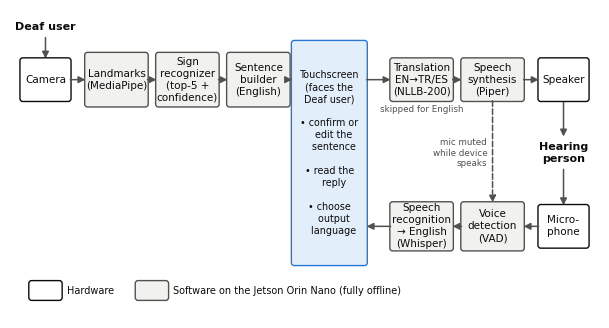

Write Python code to recreate this figure. (Note: this script raises an exception after producing the figure.)
import matplotlib
matplotlib.use("Agg")
import matplotlib.pyplot as plt
from matplotlib.patches import FancyBboxPatch, FancyArrowPatch

OUT = "/home/user/Multilingual-Sign-to-Speech-Communication-Device/docs/figures"
INK = "#0b0b0b"
MUTED = "#52514e"
ACCENT = "#2a78d6"
ACCENT_FILL = "#e3eefb"
GRAY_FILL = "#f1f1ef"
plt.rcParams.update({"font.family": "DejaVu Sans", "font.size": 9, "text.color": INK})


def box(ax, x, y, w, h, text, fill=GRAY_FILL, edge=MUTED, bold=False, fs=7.5):
    ax.add_patch(FancyBboxPatch((x - w / 2, y - h / 2), w, h,
                                boxstyle="round,pad=0.02,rounding_size=0.08",
                                fc=fill, ec=edge, lw=1))
    ax.text(x, y, text, ha="center", va="center", fontsize=fs,
            fontweight="bold" if bold else "normal", linespacing=1.25)


def arrow(ax, p, q, color=MUTED, style="-|>", ls="-"):
    ax.add_patch(FancyArrowPatch(p, q, arrowstyle=style, mutation_scale=10,
                                 color=color, lw=1.1, linestyle=ls,
                                 shrinkA=0, shrinkB=0))


# ---------- Figure 1: system block diagram ----------
fig, ax = plt.subplots(figsize=(7.6, 4.0))
ax.set_xlim(0, 16.6); ax.set_ylim(-0.3, 8.1); ax.axis("off")
w, h = 1.75, 1.15
yt, yb = 6.2, 2.2
HW = dict(fill="white", edge=INK)

# people
ax.text(1.0, 7.55, "Deaf user", ha="center", fontsize=8, fontweight="bold")
ax.text(15.6, 4.2, "Hearing\nperson", ha="center", va="center", fontsize=8, fontweight="bold")
arrow(ax, (1.0, 7.35), (1.0, yt + h / 2))                     # signs to camera
arrow(ax, (15.6, yt - h / 2), (15.6, 4.2 + 0.45))              # hears speaker
arrow(ax, (15.6, 4.2 - 0.45), (15.6, yb + h / 2))              # speaks into mic

# sign -> speech path (top, left to right)
box(ax, 1.0, yt, 1.4, h, "Camera", **HW)
top = [(3.0, "Landmarks\n(MediaPipe)"), (5.0, "Sign\nrecognizer\n(top-5 +\nconfidence)"),
       (7.0, "Sentence\nbuilder\n(English)")]
for x, t in top:
    box(ax, x, yt, w, h + 0.3, t)
arrow(ax, (1.7, yt), (3.0 - w / 2, yt))
for a, b in zip(top, top[1:]):
    arrow(ax, (a[0] + w / 2, yt), (b[0] - w / 2, yt))

# touchscreen (hardware, shared by both paths)
box(ax, 9.0, 4.2, 2.1, 6.1,
    "Touchscreen\n(faces the\nDeaf user)\n\n\u2022 confirm or\n   edit the\n   sentence\n\n\u2022 read the\n   reply\n\n\u2022 choose\n   output\n   language",
    fill=ACCENT_FILL, edge=ACCENT, fs=6.9)
arrow(ax, (7.0 + w / 2, yt), (9.0 - 1.05, yt))

right = [(11.6, "Translation\nEN\u2192TR/ES\n(NLLB-200)"), (13.6, "Speech\nsynthesis\n(Piper)")]
for x, t in right:
    box(ax, x, yt, w, h, t)
arrow(ax, (9.0 + 1.05, yt), (11.6 - w / 2, yt))
ax.text(11.6, yt - h / 2 - 0.3, "skipped for English", ha="center", fontsize=6.3, color=MUTED)
arrow(ax, (11.6 + w / 2, yt), (13.6 - w / 2, yt))
box(ax, 15.6, yt, 1.4, h, "Speaker", **HW)
arrow(ax, (13.6 + w / 2, yt), (15.6 - 0.7, yt))

# reply path (bottom, right to left)
box(ax, 15.6, yb, 1.4, h, "Micro-\nphone", **HW)
bot = [(13.6, "Voice\ndetection\n(VAD)"), (11.6, "Speech\nrecognition\n\u2192 English\n(Whisper)")]
for x, t in bot:
    box(ax, x, yb, w, h + 0.15, t)
arrow(ax, (15.6 - 0.7, yb), (13.6 + w / 2, yb))
arrow(ax, (13.6 - w / 2, yb), (11.6 + w / 2, yb))
arrow(ax, (11.6 - w / 2, yb), (9.0 + 1.05, yb))

# mic muted while the device speaks
arrow(ax, (13.6, yt - h / 2), (13.6, yb + (h + 0.15) / 2), ls="--")
ax.text(13.45, 4.2, "mic muted\nwhile device\nspeaks", fontsize=6.3, color=MUTED, va="center", ha="right")

# legend
box(ax, 1.0, 0.45, 0.9, 0.5, "", **HW)
ax.text(1.6, 0.45, "Hardware", va="center", fontsize=7)
box(ax, 4.0, 0.45, 0.9, 0.5, "")
ax.text(4.6, 0.45, "Software on the Jetson Orin Nano (fully offline)", va="center", fontsize=7)
fig.savefig(f"{OUT}/fig1_block_diagram.png", dpi=220, bbox_inches="tight", facecolor="white")
plt.close(fig)

# ---------- Figure 2: confidence-gated decision flow ----------
fig, ax = plt.subplots(figsize=(7.4, 4.0))
ax.set_xlim(0, 14.8); ax.set_ylim(-0.2, 7.6); ax.axis("off")
W, H = 2.9, 1.0
box(ax, 1.5, 5.9, W, H, "Rest pose ends\none sign")
box(ax, 5.0, 5.9, W, H, "Recognizer:\ntop-5 signs\n+ confidence")
box(ax, 8.7, 5.9, W + 0.2, H, "Confidence\n≥ threshold?", fill=ACCENT_FILL, edge=ACCENT, bold=True)
box(ax, 12.6, 5.9, W, H, "Accept top sign")
box(ax, 8.7, 3.6, W + 0.6, H + 0.2, "Show top-5 candidates.\nUser picks one\nor re-signs")
box(ax, 12.6, 3.6, W, H, "Sentence\ncomplete?")
box(ax, 12.6, 1.3, W, H, "Show English\nsentence", )
box(ax, 8.7, 1.3, W + 0.2, H, "User confirms?", fill=ACCENT_FILL, edge=ACCENT, bold=True)
box(ax, 4.2, 1.3, W + 0.4, H, "Translate and speak\n(EN / TR / ES)", fill="white", edge=INK, bold=True)

arrow(ax, (1.5 + W / 2, 5.9), (5.0 - W / 2, 5.9))
arrow(ax, (5.0 + W / 2, 5.9), (8.7 - (W + 0.2) / 2, 5.9))
arrow(ax, (8.7 + (W + 0.2) / 2, 5.9), (12.6 - W / 2, 5.9)); ax.text(10.6, 6.1, "yes", fontsize=7.5, color=MUTED)
arrow(ax, (8.7, 5.9 - H / 2), (8.7, 3.6 + H / 2)); ax.text(8.85, 4.75, "no", fontsize=7.5, color=MUTED)
arrow(ax, (12.6, 5.9 - H / 2), (12.6, 3.6 + H / 2))
arrow(ax, (8.7 + (W + 0.2) / 2, 3.6), (12.6 - W / 2, 3.6))
arrow(ax, (12.6, 3.6 - H / 2), (12.6, 1.3 + H / 2)); ax.text(12.75, 2.45, "yes", fontsize=7.5, color=MUTED)
# "no" loop back to next sign
ax.plot([12.6 + W / 2, 14.6, 14.6, 1.5], [3.6, 3.6, 7.2, 7.2], ls="--", color=MUTED, lw=1.1)
arrow(ax, (1.5, 7.2), (1.5, 5.9 + H / 2), ls="--")
ax.text(8.0, 7.35, "no: sign the next word", fontsize=7.5, color=MUTED, ha="center")
arrow(ax, (12.6 - W / 2, 1.3), (8.7 + (W + 0.2) / 2, 1.3))
arrow(ax, (8.7 - (W + 0.2) / 2, 1.3), (4.2 + (W + 0.4) / 2, 1.3)); ax.text(6.6, 1.5, "yes", fontsize=7.5, color=MUTED)
arrow(ax, (8.7, 1.3 - H / 2), (8.7, 0.2), ls="--")
ax.text(8.85, 0.25, "no: edit or re-sign (nothing is spoken)", fontsize=7.5, color=MUTED, va="center")
fig.savefig(f"{OUT}/fig2_decision_flow.png", dpi=220, bbox_inches="tight", facecolor="white")
plt.close(fig)

# ---------- Figure 3: hardware preferences (Tran et al. 2023) ----------
labels = ["Mobile phone app", "Stand-alone system\n(our device type)", "Wearable", "Implantable"]
vals = [91, 69, 38, 6]
colors = [ "#c9c8c3", ACCENT, "#c9c8c3", "#c9c8c3"]
fig, ax = plt.subplots(figsize=(6.0, 2.4))
bars = ax.barh(labels[::-1], vals[::-1], color=colors[::-1], height=0.55)
for b, v in zip(bars, vals[::-1]):
    ax.text(v + 1.2, b.get_y() + b.get_height() / 2, f"{v}%", va="center", fontsize=8.5, color=INK)
ax.set_xlim(0, 100)
ax.set_xlabel("Participants comfortable using it (n = 32)", color=MUTED, fontsize=8.5)
for s in ["top", "right", "left"]:
    ax.spines[s].set_visible(False)
ax.spines["bottom"].set_color("#c9c8c3")
ax.tick_params(axis="y", length=0, labelsize=8.5)
ax.tick_params(axis="x", colors=MUTED, labelsize=8)
ax.xaxis.grid(True, color="#ecebe8", lw=0.8); ax.set_axisbelow(True)
fig.savefig(f"{OUT}/fig3_hardware_preferences.png", dpi=220, bbox_inches="tight", facecolor="white")
plt.close(fig)
print("ok")
